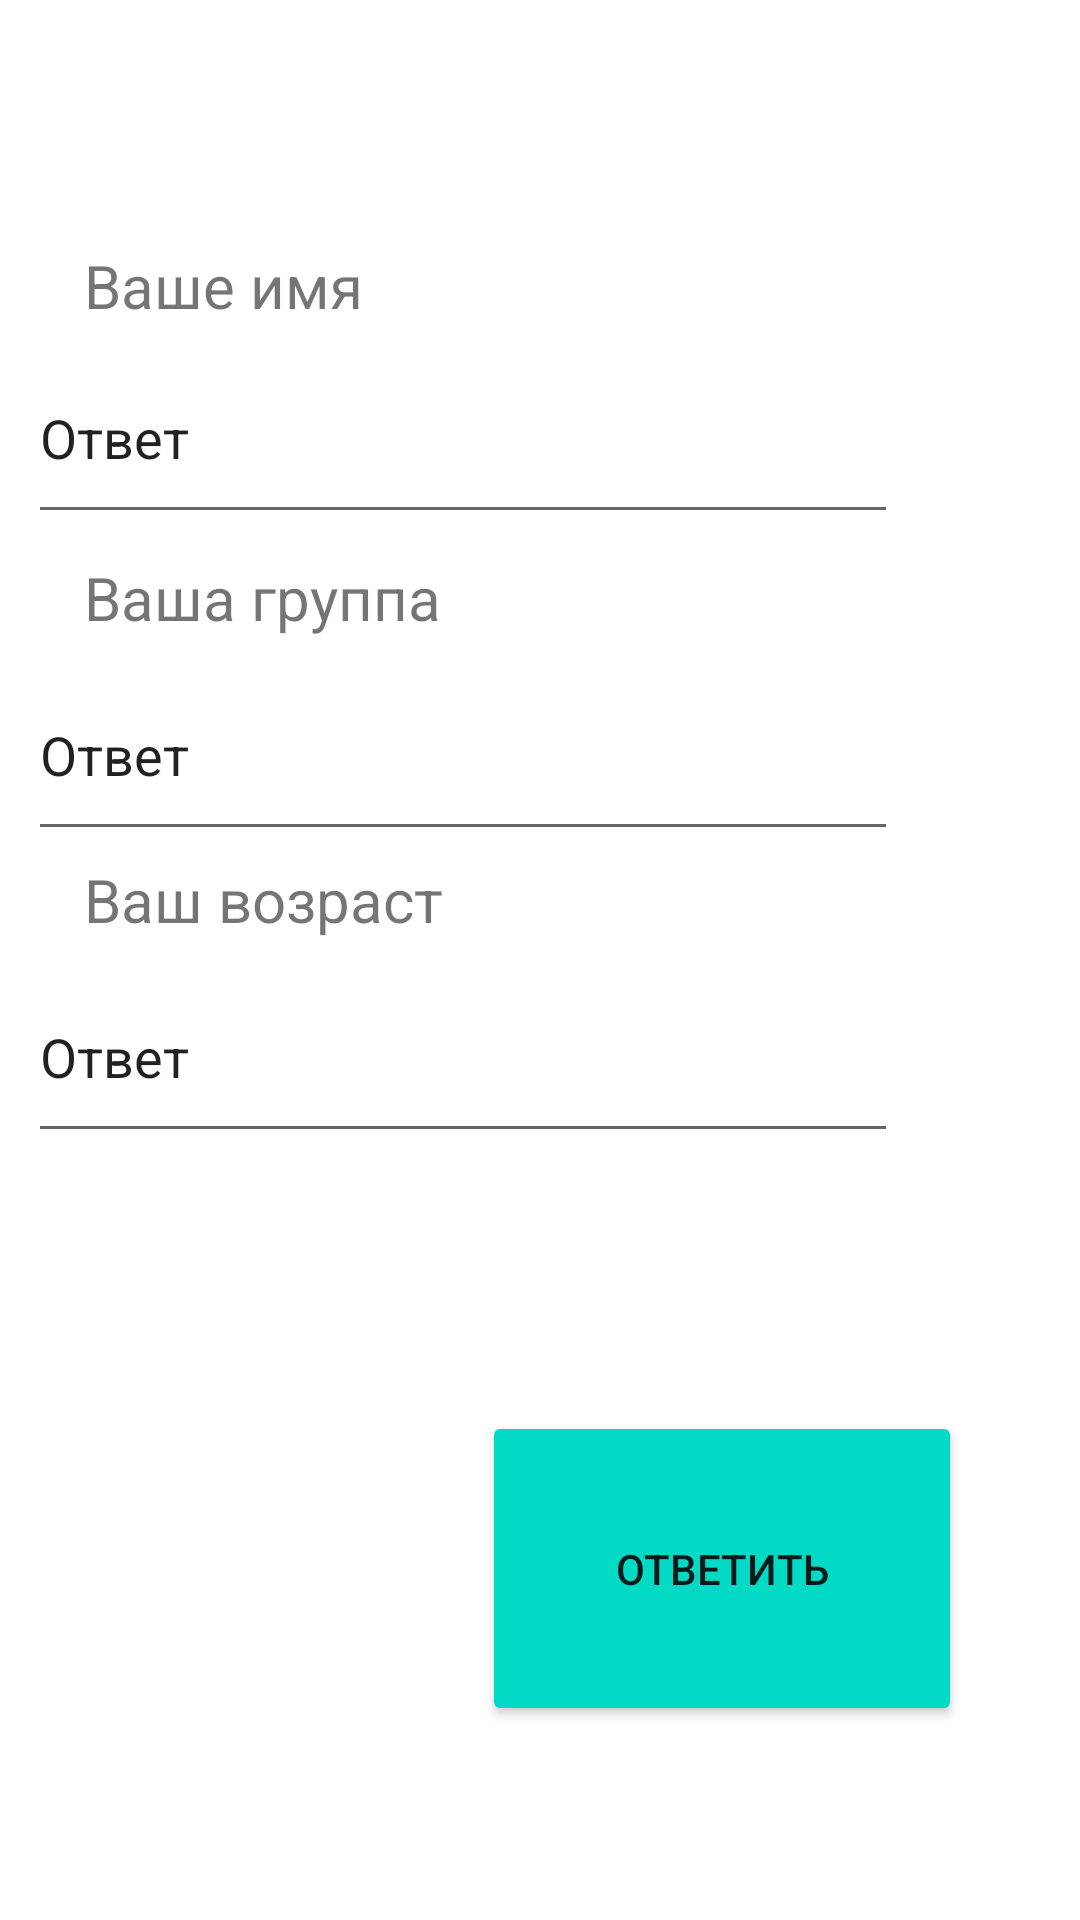

Android layout source for this screen:
<!-- AndroidManifest.xml: application theme Theme.SelfWork2 -->
<!-- res/layout/activity_main.xml -->
<?xml version="1.0" encoding="utf-8"?>
<androidx.constraintlayout.widget.ConstraintLayout xmlns:android="http://schemas.android.com/apk/res/android"
    xmlns:app="http://schemas.android.com/apk/res-auto"
    xmlns:tools="http://schemas.android.com/tools"
    android:layout_width="match_parent"
    android:layout_height="match_parent"
    tools:context=".MainActivity">

    <TextView
        android:id="@+id/question1"
        android:layout_width="wrap_content"
        android:layout_height="wrap_content"
        android:layout_marginStart="28dp"
        android:text="Ваше имя"
        android:textSize="20dp"
        app:layout_constraintBottom_toBottomOf="parent"
        app:layout_constraintHorizontal_bias="0.047"
        app:layout_constraintLeft_toLeftOf="parent"
        app:layout_constraintRight_toRightOf="parent"
        app:layout_constraintStart_toStartOf="parent"
        app:layout_constraintTop_toTopOf="parent"
        app:layout_constraintVertical_bias="0.133" />

    <TextView
        android:id="@+id/question2"
        android:layout_width="wrap_content"
        android:layout_height="wrap_content"
        android:layout_marginStart="28dp"
        android:text="Ваша группа"
        android:textSize="20dp"
        app:layout_constraintBottom_toBottomOf="parent"
        app:layout_constraintHorizontal_bias="0.047"
        app:layout_constraintLeft_toLeftOf="parent"
        app:layout_constraintRight_toRightOf="parent"
        app:layout_constraintStart_toStartOf="parent"
        app:layout_constraintTop_toTopOf="parent"
        app:layout_constraintVertical_bias="0.303" />

    <TextView
        android:id="@+id/question3"
        android:layout_width="wrap_content"
        android:layout_height="wrap_content"
        android:layout_marginStart="28dp"
        android:text="Ваш возраст"
        android:textSize="20dp"
        app:layout_constraintBottom_toBottomOf="parent"
        app:layout_constraintHorizontal_bias="0.047"
        app:layout_constraintLeft_toLeftOf="parent"
        app:layout_constraintRight_toRightOf="parent"
        app:layout_constraintStart_toStartOf="parent"
        app:layout_constraintTop_toTopOf="parent"
        app:layout_constraintVertical_bias="0.467" />

    <EditText
        android:id="@+id/editAnswer1"
        android:layout_width="290dp"
        android:layout_height="67dp"
        android:ems="10"
        android:inputType="textPersonName"
        android:text="Ответ"
        app:layout_constraintBottom_toBottomOf="parent"
        app:layout_constraintEnd_toEndOf="parent"
        app:layout_constraintHorizontal_bias="0.132"
        app:layout_constraintStart_toStartOf="parent"
        app:layout_constraintTop_toTopOf="parent"
        app:layout_constraintVertical_bias="0.194" />

    <EditText
        android:id="@+id/editAnswer2"
        android:layout_width="290dp"
        android:layout_height="67dp"
        android:ems="10"
        android:inputType="textPersonName"
        android:text="Ответ"
        app:layout_constraintBottom_toBottomOf="parent"
        app:layout_constraintEnd_toEndOf="parent"
        app:layout_constraintHorizontal_bias="0.132"
        app:layout_constraintStart_toStartOf="parent"
        app:layout_constraintTop_toTopOf="parent"
        app:layout_constraintVertical_bias="0.378" />

    <EditText
        android:id="@+id/editAnswer3"
        android:layout_width="290dp"
        android:layout_height="67dp"
        android:ems="10"
        android:inputType="textPersonName"
        android:text="Ответ"
        app:layout_constraintBottom_toBottomOf="parent"
        app:layout_constraintEnd_toEndOf="parent"
        app:layout_constraintHorizontal_bias="0.132"
        app:layout_constraintStart_toStartOf="parent"
        app:layout_constraintTop_toTopOf="parent"
        app:layout_constraintVertical_bias="0.554" />

    <Button
        android:id="@+id/btn_Go"
        android:layout_width="160dp"
        android:layout_height="105dp"
        android:text="Ответить"
        android:backgroundTint="@color/teal_200"
        app:layout_constraintBottom_toBottomOf="parent"
        app:layout_constraintEnd_toEndOf="parent"
        app:layout_constraintHorizontal_bias="0.803"
        app:layout_constraintStart_toStartOf="parent"
        app:layout_constraintTop_toTopOf="parent"
        app:layout_constraintVertical_bias="0.879" />

</androidx.constraintlayout.widget.ConstraintLayout>
<!-- resources referenced by this layout -->
<resources>
  <style name="Theme.SelfWork2" parent="Theme.MaterialComponents.DayNight.DarkActionBar">
          
          <item name="colorPrimary">@color/purple_500</item>
          <item name="colorPrimaryVariant">@color/purple_700</item>
          <item name="colorOnPrimary">@color/white</item>
          
          <item name="colorSecondary">@color/teal_200</item>
          <item name="colorSecondaryVariant">@color/teal_700</item>
          <item name="colorOnSecondary">@color/black</item>
          
          <item name="android:statusBarColor" tools:targetApi="l">?attr/colorPrimaryVariant</item>
          
      </style>
  <!-- not gathered from this repository: default colours our renderer supplied (Android Studio template values) -->
  <color name="purple_500">#FF6200EE</color>
  <color name="purple_700">#FF3700B3</color>
  <color name="teal_200">#FF03DAC5</color>
  <color name="teal_700">#FF018786</color>
  <color name="black">#FF000000</color>
  <color name="white">#FFFFFFFF</color>
</resources>
